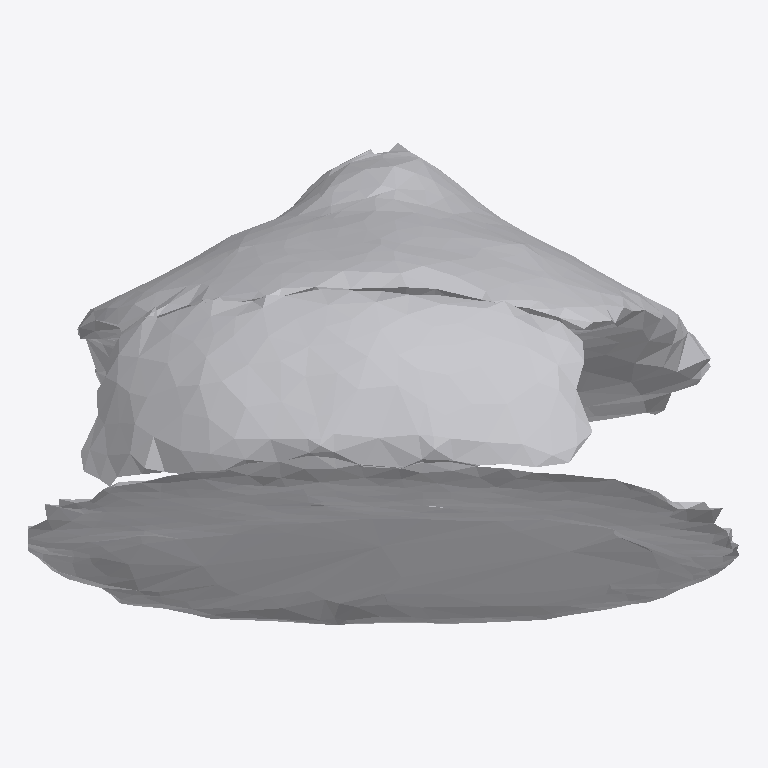
Plan cut of the same IFC building model at storey 'Ground Floor' (level 0.00 m, cut at 1.40 m), seen from above with north up, elements coloured by IFC class: 1 other element (light grey). No cut surface shows.
Extent 0.264 m × 0.179 m × 0.255 m (x, y, z). Storeys (1): Ground Floor at 0.00 m. Elements (1): 1 IfcFurniture.

HEADER;
FILE_DESCRIPTION(('ViewDefinition [CoordinationView]'),'2;1');
FILE_NAME('','2026-07-12T07:12:39',(''),(''),'IfcOpenShell 0.8.0','IfcOpenShell 0.8.0','');
FILE_SCHEMA(('IFC4'));
ENDSEC;
DATA;
#17=IFCPROJECT('33uhvTlez3$ur377GVW8S5',#5,'Office Project',$,$,$,$,(#15),#10);
#20=IFCSITE('2ygucWd5v0mAL_cPUh9HxF',#5,'Site',$,$,#19,$,$,.ELEMENT.,$,$,$,$,$);
#22=IFCBUILDING('2PVHKZltv48u0a8NYnyD9y',#5,'Building',$,$,#21,$,$,.ELEMENT.,$,$,$);
#24=IFCBUILDINGSTOREY('3qIarlHDz4E9w7D7KnCQlh',#5,'Ground Floor',$,$,#23,$,$,.ELEMENT.,0.0);
#35=IFCFURNITURE('1XmFut70z9FACtnb9yDMPW',#5,'list07_lamp',$,$,#34,#31,$,$);
ENDSEC;
